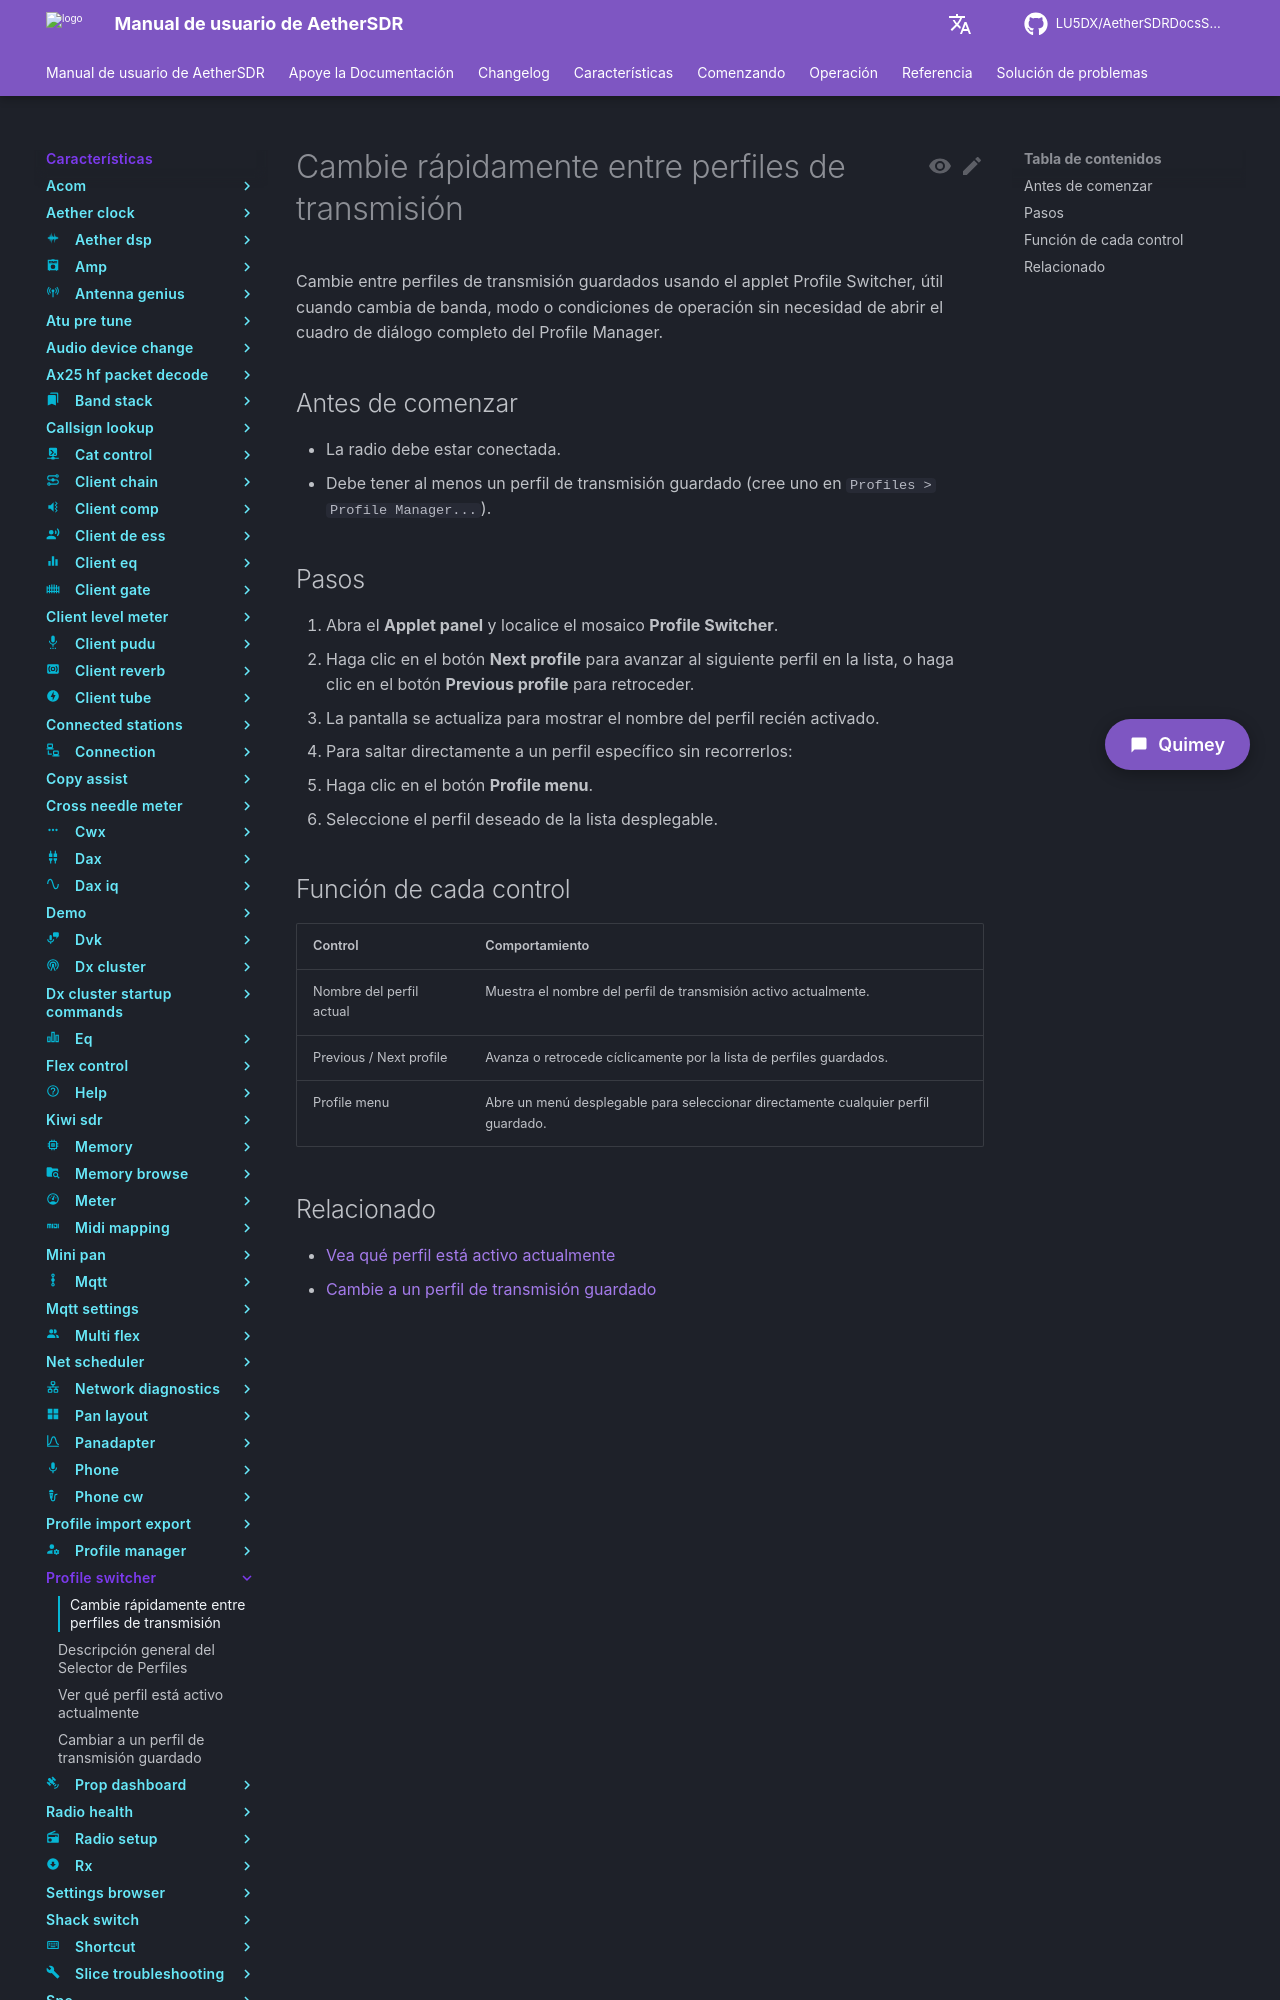

repository: LU5DX/AetherSDRDocsSpanish · page: 26.8.4/features/profile-switcher/cycle-through-transmit-profiles-quickly/index.html · generator: mkdocs

# Cambie rápidamente entre perfiles de transmisión

Cambie entre perfiles de transmisión guardados usando el applet Profile Switcher, útil cuando cambia de banda, modo o condiciones de operación sin necesidad de abrir el cuadro de diálogo completo del Profile Manager.

## Antes de comenzar

- La radio debe estar conectada.
- Debe tener al menos un perfil de transmisión guardado (cree uno en `Profiles > Profile Manager...`).

## Pasos

1. Abra el **Applet panel** y localice el mosaico **Profile Switcher**.
2. Haga clic en el botón **Next profile** para avanzar al siguiente perfil en la lista, o haga clic en el botón **Previous profile** para retroceder.
   - La pantalla se actualiza para mostrar el nombre del perfil recién activado.
3. Para saltar directamente a un perfil específico sin recorrerlos:
   - Haga clic en el botón **Profile menu**.
   - Seleccione el perfil deseado de la lista desplegable.
